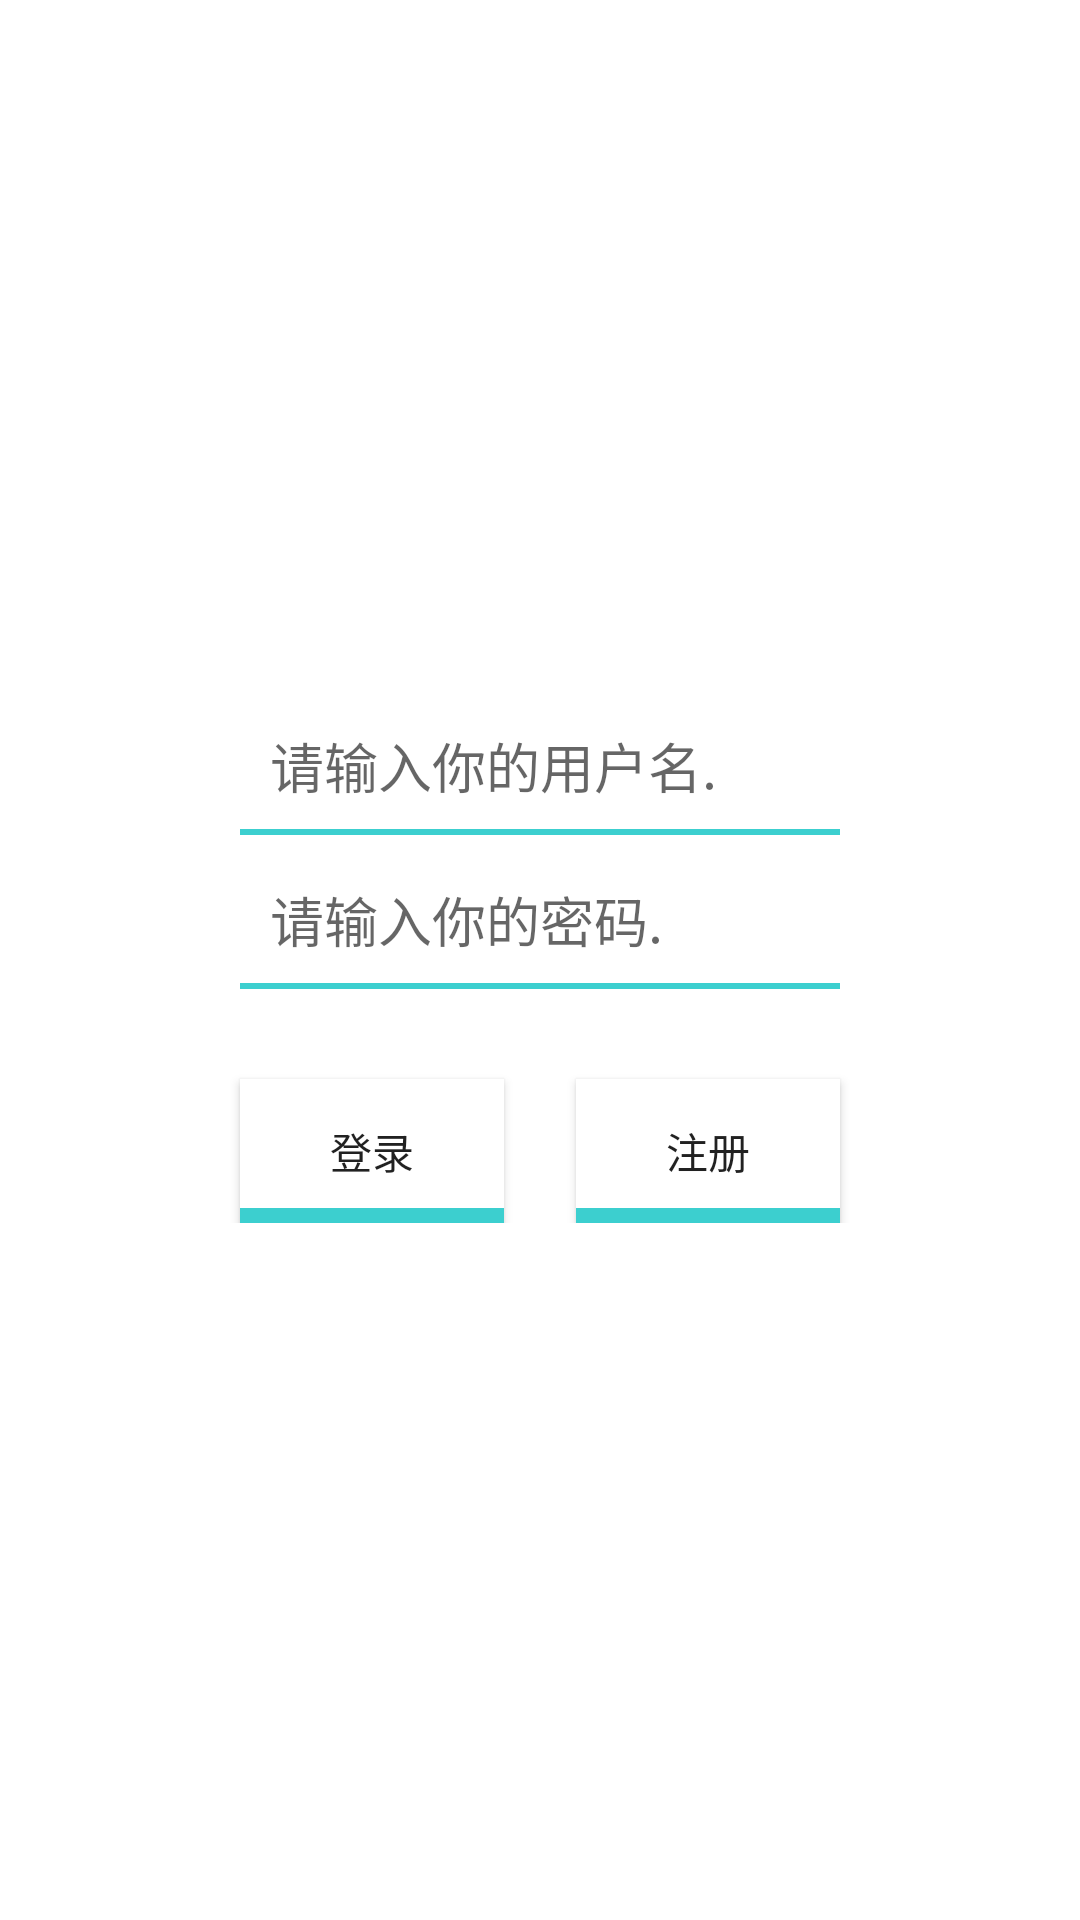

This screen was rendered from an Android layout file. Write that file and the resources it references.
<!-- AndroidManifest.xml: activity theme AppTheme.Splash -->
<!-- res/layout/activity_login.xml -->
<?xml version="1.0" encoding="utf-8"?>
<LinearLayout xmlns:android="http://schemas.android.com/apk/res/android"
    xmlns:app="http://schemas.android.com/apk/res-auto"
    android:layout_width="match_parent"
    android:layout_height="match_parent"
    android:layout_gravity="center_horizontal"
    android:gravity="center"
    android:orientation="vertical"
    android:fitsSystemWindows="true"
    android:background="#fff">

    <EditText
        android:id="@+id/et_username"
        android:background="@drawable/edittext_focus"
        android:layout_width="200dp"
        android:layout_height="wrap_content"
        android:gravity="center_vertical"
        android:hint="@string/user_name"
        android:padding="10dp"
        android:drawablePadding="8dp"
        />
    <EditText
        android:id="@+id/et_password"
        android:padding="10dp"
        android:layout_marginTop="5dp"
        android:background="@drawable/edittext_focus"
        android:layout_width="200dp"
        android:layout_height="wrap_content"
        android:gravity="center_vertical"
        android:hint="@string/password"
        android:inputType="textPassword"
        android:drawablePadding="8dp"
        />
    <RelativeLayout
        android:layout_width="match_parent"
        android:orientation="horizontal"
        android:layout_height="wrap_content">
        <Button
            android:id="@+id/btn_log"
            android:background="@drawable/button_click"
            android:layout_alignParentStart="true"
            android:layout_marginTop="30dp"
            android:layout_marginLeft="80dp"
            android:layout_width="wrap_content"
            android:layout_height="wrap_content"
            android:text="@string/log_in"
            />
        <Button
            android:id="@+id/btn_reg"
            android:background="@drawable/button_click"
            android:layout_alignParentEnd="true"
            android:layout_marginTop="30dp"
            android:layout_marginRight="80dp"
            android:layout_width="wrap_content"
            android:layout_height="wrap_content"
            android:text="@string/reg"
            />
    </RelativeLayout>

</LinearLayout>
<!-- resources referenced by this layout -->
<resources>
  <!-- drawable button_click (drawable) -->
  <?xml version="1.0" encoding="utf-8"?>
  <selector xmlns:android="http://schemas.android.com/apk/res/android">
      <item android:state_pressed="true" android:drawable="@drawable/button_bgc" />
      <item android:state_pressed="false" android:drawable="@drawable/button_bg"/>
  </selector>
  <!-- drawable edittext_focus (drawable) -->
  <?xml version="1.0" encoding="utf-8"?>
  <selector xmlns:android="http://schemas.android.com/apk/res/android">
      <item android:state_focused="true" android:drawable="@drawable/edittext_color"></item>
      <item android:state_focused="false" android:drawable="@drawable/edittext_color1"></item>
  </selector>
  <string name="log_in">登录</string>
  <string name="password">请输入你的密码.</string>
  <string name="reg">注册</string>
  <string name="user_name">请输入你的用户名.</string>
  <style name="AppTheme.Splash">
          <item name="windowActionBar">false</item>
          <item name="windowNoTitle">true</item>
          <item name="android:windowFullscreen">true</item>
          <item name="android:windowContentOverlay">@null</item>
      </style>
  <!-- drawable button_bgc (drawable) -->
  <?xml version="1.0" encoding="utf-8"?>
  <layer-list xmlns:android="http://schemas.android.com/apk/res/android">
      
      <item>
          <shape>
              <solid android:color="@color/cfore1"/>
          </shape>
      </item>
      
      <item android:bottom="7dp">
          <shape>
              <solid android:color="#ffffff"/>
          </shape>
      </item>
  </layer-list>
  <!-- drawable button_bg (drawable) -->
  <?xml version="1.0" encoding="utf-8"?>
  <layer-list xmlns:android="http://schemas.android.com/apk/res/android">
      
      <item>
          <shape>
              <solid android:color="@color/cfore2"/>
          </shape>
      </item>
      
      <item android:bottom="5dp">
          <shape>
              <solid android:color="#ffffff"/>
          </shape>
      </item>
  </layer-list>
  <!-- drawable edittext_color (drawable) -->
  <?xml version="1.0" encoding="utf-8"?>
  <layer-list xmlns:android="http://schemas.android.com/apk/res/android">
      
      <item>
          <shape>
              <solid android:color="@color/cfore1"/>
          </shape>
      </item>
      
      <item android:bottom="3dp">
          <shape>
              <solid android:color="#ffffff"/>
          </shape>
      </item>
  </layer-list>
  <!-- drawable edittext_color1 (drawable-v24) -->
  <?xml version="1.0" encoding="utf-8"?>
  <layer-list xmlns:android="http://schemas.android.com/apk/res/android">
      
      <item>
          <shape>
              <solid android:color="@color/cfore2"/>
          </shape>
      </item>
      
      <item android:bottom="2dp">
          <shape>
              <solid android:color="#ffffff"/>
          </shape>
      </item>
  </layer-list>
  <color name="cfore1">#FFCD1F</color>
  <color name="cfore2">#3CCFCF</color>
</resources>
